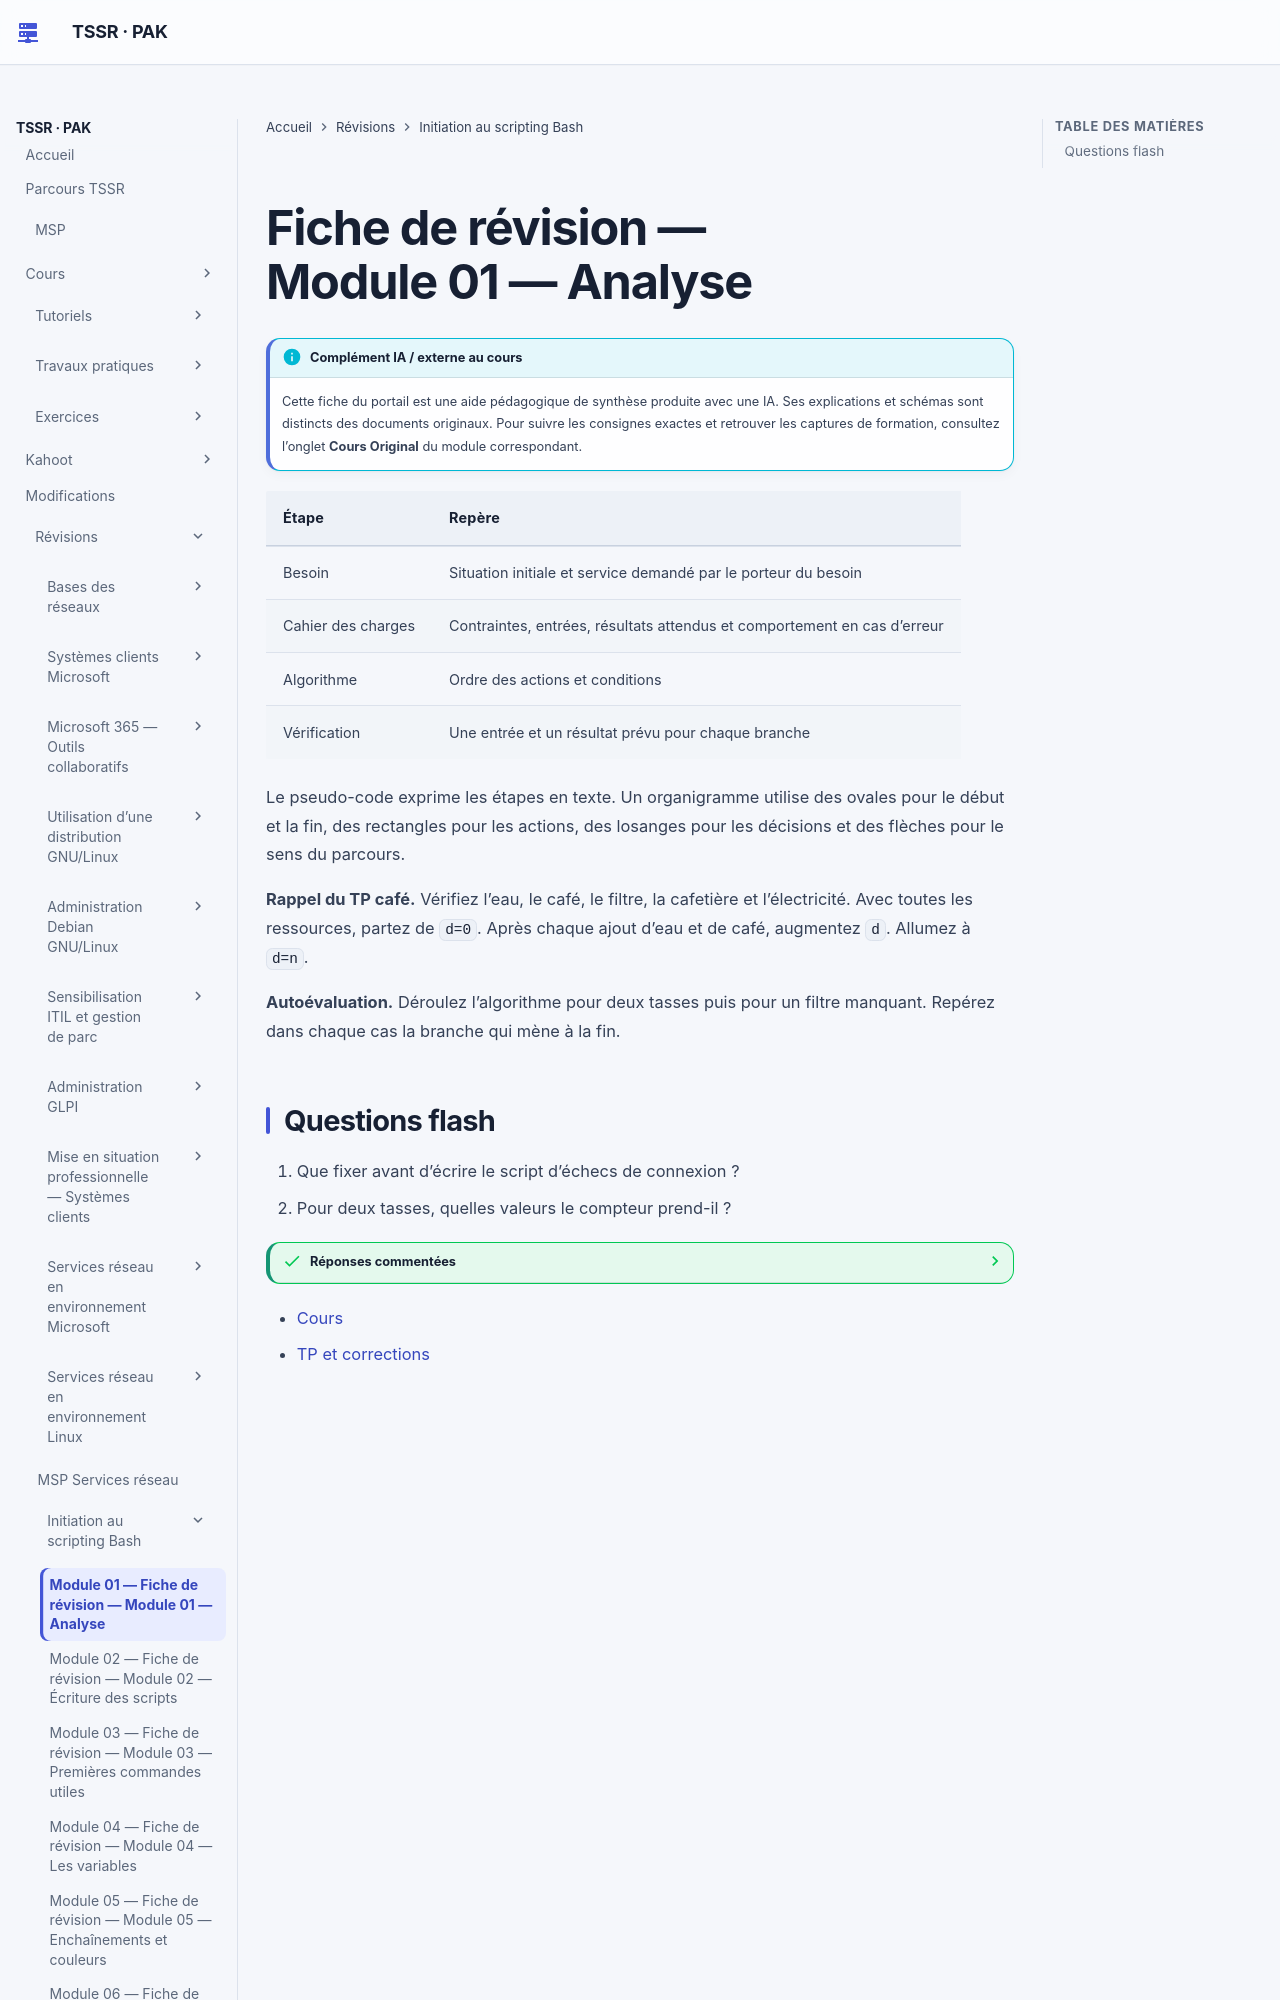

repository: sk34pk25/tssr-cours · page: revision/11-initiation-scripting-bash/module-01-analyse/index.html · generator: mkdocs

# Fiche de révision — Module 01 — Analyse

| Étape | Repère |
| --- | --- |
| Besoin | Situation initiale et service demandé par le porteur du besoin |
| Cahier des charges | Contraintes, entrées, résultats attendus et comportement en cas d’erreur |
| Algorithme | Ordre des actions et conditions |
| Vérification | Une entrée et un résultat prévu pour chaque branche |

Le pseudo-code exprime les étapes en texte. Un organigramme utilise des ovales pour le début et la fin, des rectangles pour les actions, des losanges pour les décisions et des flèches pour le sens du parcours.

**Rappel du TP café.** Vérifiez l’eau, le café, le filtre, la cafetière et l’électricité. Avec toutes les ressources, partez de `d=0`. Après chaque ajout d’eau et de café, augmentez `d`. Allumez à `d=n`.

**Autoévaluation.** Déroulez l’algorithme pour deux tasses puis pour un filtre manquant. Repérez dans chaque cas la branche qui mène à la fin.
